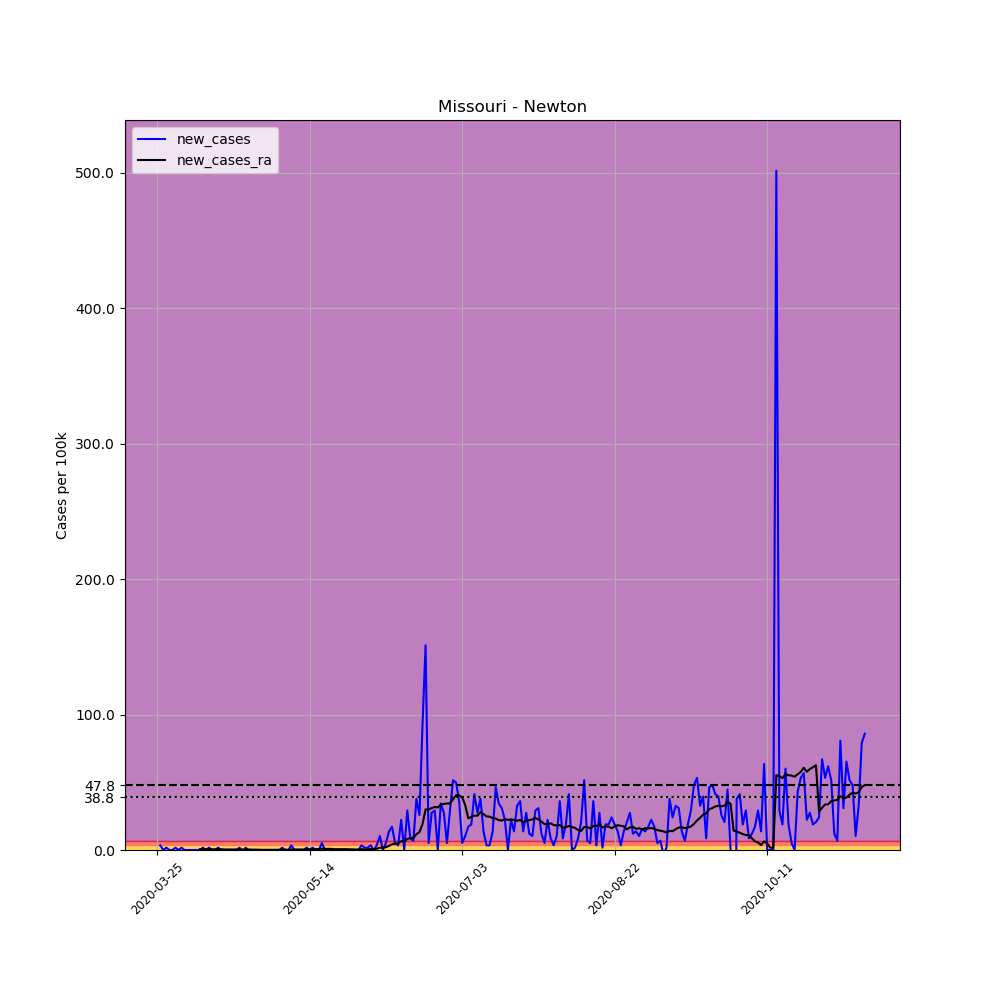

Source data for this figure (header and first rows):
, date, county, state, fips, cases, deaths, COUNTY, STNAME, CTYNAME, POPESTIMATE2019, per_100k, new_cases, new_cases_ra
335911, 2020-03-25, Newton, Missouri, 29145, 1, 0, 145, Missouri, Newton, 58236, 1.717, , 
335912, 2020-03-26, Newton, Missouri, 29145, 3, 0, 145, Missouri, Newton, 58236, 5.151, 3.434, 
335913, 2020-03-27, Newton, Missouri, 29145, 3, 0, 145, Missouri, Newton, 58236, 5.151, 0.0, 
335914, 2020-03-28, Newton, Missouri, 29145, 4, 0, 145, Missouri, Newton, 58236, 6.869, 1.717, 
335915, 2020-03-29, Newton, Missouri, 29145, 4, 0, 145, Missouri, Newton, 58236, 6.869, 0.0, 
335916, 2020-03-30, Newton, Missouri, 29145, 4, 0, 145, Missouri, Newton, 58236, 6.869, 0.0, 
335917, 2020-03-31, Newton, Missouri, 29145, 5, 0, 145, Missouri, Newton, 58236, 8.586, 1.717, 
335918, 2020-04-01, Newton, Missouri, 29145, 5, 0, 145, Missouri, Newton, 58236, 8.586, 0.0, 
335919, 2020-04-02, Newton, Missouri, 29145, 6, 0, 145, Missouri, Newton, 58236, 10.3, 1.717, 
335920, 2020-04-03, Newton, Missouri, 29145, 6, 0, 145, Missouri, Newton, 58236, 10.3, 0.0, 
335921, 2020-04-04, Newton, Missouri, 29145, 6, 0, 145, Missouri, Newton, 58236, 10.3, 0.0, 
335922, 2020-04-05, Newton, Missouri, 29145, 6, 0, 145, Missouri, Newton, 58236, 10.3, 0.0, 
335923, 2020-04-06, Newton, Missouri, 29145, 6, 0, 145, Missouri, Newton, 58236, 10.3, 0.0, 
335924, 2020-04-07, Newton, Missouri, 29145, 6, 0, 145, Missouri, Newton, 58236, 10.3, 0.0, 
335925, 2020-04-08, Newton, Missouri, 29145, 6, 0, 145, Missouri, Newton, 58236, 10.3, 0.0, 0.6133
335926, 2020-04-09, Newton, Missouri, 29145, 7, 0, 145, Missouri, Newton, 58236, 12.02, 1.717, 0.4906
335927, 2020-04-10, Newton, Missouri, 29145, 7, 0, 145, Missouri, Newton, 58236, 12.02, 0.0, 0.4906
335928, 2020-04-11, Newton, Missouri, 29145, 8, 0, 145, Missouri, Newton, 58236, 13.74, 1.717, 0.4906
335929, 2020-04-12, Newton, Missouri, 29145, 8, 0, 145, Missouri, Newton, 58236, 13.74, 0.0, 0.4906
335930, 2020-04-13, Newton, Missouri, 29145, 8, 0, 145, Missouri, Newton, 58236, 13.74, 0.0, 0.4906
335931, 2020-04-14, Newton, Missouri, 29145, 9, 0, 145, Missouri, Newton, 58236, 15.45, 1.717, 0.4906
335932, 2020-04-15, Newton, Missouri, 29145, 9, 0, 145, Missouri, Newton, 58236, 15.45, 0.0, 0.4906
335933, 2020-04-16, Newton, Missouri, 29145, 9, 0, 145, Missouri, Newton, 58236, 15.45, 0.0, 0.368
335934, 2020-04-17, Newton, Missouri, 29145, 9, 0, 145, Missouri, Newton, 58236, 15.45, 0.0, 0.368
335935, 2020-04-18, Newton, Missouri, 29145, 9, 0, 145, Missouri, Newton, 58236, 15.45, 0.0, 0.368
335936, 2020-04-19, Newton, Missouri, 29145, 9, 0, 145, Missouri, Newton, 58236, 15.45, 0.0, 0.368
335937, 2020-04-20, Newton, Missouri, 29145, 9, 0, 145, Missouri, Newton, 58236, 15.45, 0.0, 0.368
335938, 2020-04-21, Newton, Missouri, 29145, 10, 0, 145, Missouri, Newton, 58236, 17.17, 1.717, 0.4906
335939, 2020-04-22, Newton, Missouri, 29145, 9, 1, 145, Missouri, Newton, 58236, 15.45, -1.717, 0.368
335940, 2020-04-23, Newton, Missouri, 29145, 10, 1, 145, Missouri, Newton, 58236, 17.17, 1.717, 0.368
335941, 2020-04-24, Newton, Missouri, 29145, 10, 1, 145, Missouri, Newton, 58236, 17.17, 0.0, 0.368
335942, 2020-04-25, Newton, Missouri, 29145, 10, 1, 145, Missouri, Newton, 58236, 17.17, 0.0, 0.2453
335943, 2020-04-26, Newton, Missouri, 29145, 10, 1, 145, Missouri, Newton, 58236, 17.17, 0.0, 0.2453
335944, 2020-04-27, Newton, Missouri, 29145, 10, 1, 145, Missouri, Newton, 58236, 17.17, 0.0, 0.2453
335945, 2020-04-28, Newton, Missouri, 29145, 10, 1, 145, Missouri, Newton, 58236, 17.17, 0.0, 0.1227
335946, 2020-04-29, Newton, Missouri, 29145, 10, 1, 145, Missouri, Newton, 58236, 17.17, 0.0, 0.1227
335947, 2020-04-30, Newton, Missouri, 29145, 10, 1, 145, Missouri, Newton, 58236, 17.17, 0.0, 0.1227
335948, 2020-05-01, Newton, Missouri, 29145, 10, 1, 145, Missouri, Newton, 58236, 17.17, 0.0, 0.1227
335949, 2020-05-02, Newton, Missouri, 29145, 10, 1, 145, Missouri, Newton, 58236, 17.17, 0.0, 0.1227
335950, 2020-05-03, Newton, Missouri, 29145, 10, 1, 145, Missouri, Newton, 58236, 17.17, 0.0, 0.1227
335951, 2020-05-04, Newton, Missouri, 29145, 10, 1, 145, Missouri, Newton, 58236, 17.17, 0.0, 0.1227
335952, 2020-05-05, Newton, Missouri, 29145, 11, 1, 145, Missouri, Newton, 58236, 18.89, 1.717, 0.1227
335953, 2020-05-06, Newton, Missouri, 29145, 11, 1, 145, Missouri, Newton, 58236, 18.89, 0.0, 0.2453
335954, 2020-05-07, Newton, Missouri, 29145, 11, 1, 145, Missouri, Newton, 58236, 18.89, 0.0, 0.1227
335955, 2020-05-08, Newton, Missouri, 29145, 13, 1, 145, Missouri, Newton, 58236, 22.32, 3.434, 0.368
335956, 2020-05-09, Newton, Missouri, 29145, 13, 1, 145, Missouri, Newton, 58236, 22.32, 0.0, 0.368
335957, 2020-05-10, Newton, Missouri, 29145, 13, 1, 145, Missouri, Newton, 58236, 22.32, 0.0, 0.368
335958, 2020-05-11, Newton, Missouri, 29145, 13, 1, 145, Missouri, Newton, 58236, 22.32, 0.0, 0.368
335959, 2020-05-12, Newton, Missouri, 29145, 13, 1, 145, Missouri, Newton, 58236, 22.32, 0.0, 0.368
335960, 2020-05-13, Newton, Missouri, 29145, 14, 1, 145, Missouri, Newton, 58236, 24.04, 1.717, 0.4906
335961, 2020-05-14, Newton, Missouri, 29145, 14, 1, 145, Missouri, Newton, 58236, 24.04, 0.0, 0.4906
335962, 2020-05-15, Newton, Missouri, 29145, 15, 1, 145, Missouri, Newton, 58236, 25.76, 1.717, 0.6133
335963, 2020-05-16, Newton, Missouri, 29145, 15, 1, 145, Missouri, Newton, 58236, 25.76, 0.0, 0.6133
335964, 2020-05-17, Newton, Missouri, 29145, 15, 1, 145, Missouri, Newton, 58236, 25.76, 0.0, 0.6133
335965, 2020-05-18, Newton, Missouri, 29145, 18, 1, 145, Missouri, Newton, 58236, 30.91, 5.151, 0.9812
335966, 2020-05-19, Newton, Missouri, 29145, 18, 1, 145, Missouri, Newton, 58236, 30.91, 0.0, 0.8586
335967, 2020-05-20, Newton, Missouri, 29145, 18, 1, 145, Missouri, Newton, 58236, 30.91, 0.0, 0.8586
335968, 2020-05-21, Newton, Missouri, 29145, 18, 1, 145, Missouri, Newton, 58236, 30.91, 0.0, 0.8586
335969, 2020-05-22, Newton, Missouri, 29145, 18, 1, 145, Missouri, Newton, 58236, 30.91, 0.0, 0.6133
335970, 2020-05-23, Newton, Missouri, 29145, 18, 1, 145, Missouri, Newton, 58236, 30.91, 0.0, 0.6133
... 173 more rows
